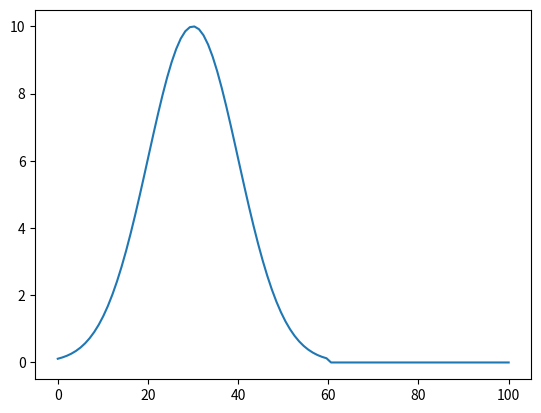

Source code (Python):
import numpy as np

def get_rainfall_intensity(t, duration=60, peak_intensity=10.0, profile_type='gaussian'):
    """
    Returns rainfall intensity (m^3/s per node) at time t.
    """
    if t < 0 or t > duration:
        return 0.0
    
    if profile_type == 'constant':
        return peak_intensity
    
    if profile_type == 'gaussian':
        # Simple bell curve centered at duration/2
        mu = duration / 2
        sigma = duration / 6
        intensity = peak_intensity * np.exp(-((t - mu)**2) / (2 * sigma**2))
        return intensity
    
    return 0.0

if __name__ == "__main__":
    import matplotlib.pyplot as plt
    times = np.linspace(0, 100, 100)
    intensities = [get_rainfall_intensity(t) for t in times]
    plt.plot(times, intensities)
    plt.show()
